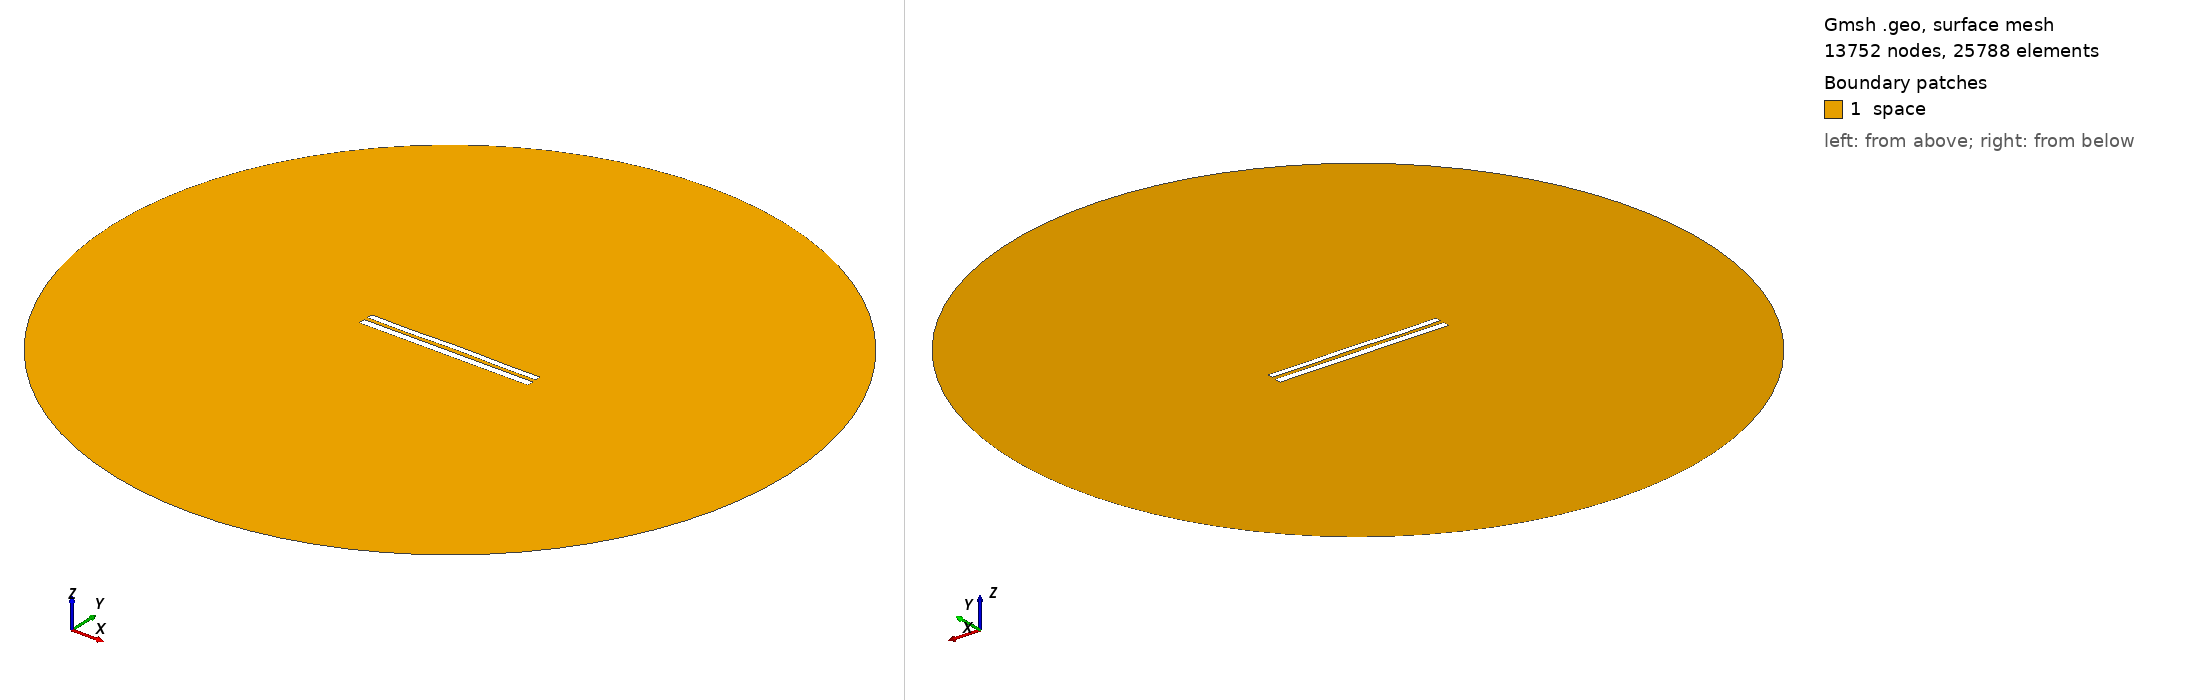

Gmsh geometry script, surface-meshed: 13752 nodes, 25788 surface elements. Boundary patches (legend numbers): 1 space. Left view from above one corner, right view from below the opposite corner. Legend entries are the model's physical surfaces. The drawing asked Gmsh for element sizes between 1% and 20% of the model's largest extent; the script's own settings can give other sizes.

=== 8456.geo (drawn) ===
//---------------------------------------
// Geometry kernel
//---------------------------------------

SetFactory("OpenCASCADE");



//---------------------------------------
// Parameters of the geometry
//---------------------------------------

// Overetch of the upper plate
overetch = 0.25;

// Distance between the plates
distance = 2.25;

// Discretization over the x axis (for the deformation)
nx = 50; 

// Length of the plate
L = 100 - overetch; 

// Number of modes
n = 4; 

// 1st mode coefficient
coeff(1) = 0.0;
beta(1) = 0.596864 * 3.1415926535 / L;

// 2nd mode coefficient
coeff(2) = 0.07499999999999998;
beta(2) = 1.49418 * 3.1415926535 / L;

// 3rd mode coefficient
coeff(3) = -0.075;
beta(3) = 2.50025 * 3.1415926535 / L;

// 4th mode coefficient
coeff(4) = -0.15;
beta(4) = 3.49999 * 3.1415926535 / L;



//---------------------------------------
// Upper plate (deformed rectangle)
//---------------------------------------

// Coordiantes of the upper plate
xmin = -50;
xmax = 50 - overetch;

// Height of the upper plate
yheight = 4 - 2 * overetch;

// Indexes of the points
UpperID[] = {};
LowerID[] = {};
LeftID[] = {};
RightID[] = {};

// Point index
p = 1;

// Horizontal edges
For i In {1:nx}
    x = xmin + (i-1)*(xmax - xmin)/(nx-1);

    y_bottom = distance / 2 + overetch;
    For j In {1:n}
        C = (Cosh(beta(j)*L) + Cos(beta(j)*L)) / (Sinh(beta(j)*L) + Sin(beta(j)*L));
        y_bottom  = y_bottom + coeff(j) * (Cosh(beta(j)*(x+50)) - Cos(beta(j)*(x+50)) - C * (Sinh(beta(j)*(x+50)) - Sin(beta(j)*(x+50))));
    EndFor

    y_top = y_bottom + yheight;

    Point(p) = {x, y_top, 0, 1.0};
    UpperID[i] = p;
    p = p + 1;

    Point(p) = {x, y_bottom, 0, 1.0};
    LowerID[i] = p;
    p = p + 1;
EndFor

// Create point lists
UpperPts[] = {}; LowerPts[] = {};
For i In {1:nx}
  UpperPts[] += {UpperID[i]};
  LowerPts[] += {LowerID[i]};
EndFor

// Build splines
Spline(1) = {UpperPts[]};
Spline(2) = {LowerPts[]};
Line(3) = {LowerPts[nx-1], UpperPts[nx-1]};
Line(4) = {LowerPts[0], UpperPts[0]};

// Build the plane surface
Curve Loop(1) = {2, 3, -1, -4};
Plane Surface(1) = {1};



//---------------------------------------
// Lower plate (rectangle)
//---------------------------------------

// Vertices
Point(1001) = {-50, -1, 0, 1.0};
Point(1002) = { 50, -1, 0, 1.0};
Point(1003) = { 50,  -5, 0, 1.0};
Point(1004) = {-50,  -5, 0, 1.0};

// Edges
Line(5) = {1001, 1002};
Line(6) = {1002, 1003};
Line(7) = {1003, 1004};
Line(8) = {1004, 1001};

// Plane surface
Line Loop(2) = {5, 6, 7, 8};
Plane Surface(2) = {2}; 



//---------------------------------------
// Outer (fictious) boundary
//---------------------------------------

// Points
Point(1005) = {0, 0, 0};       // Center
Point(1006) = {200, 0, 0};     // Start point
Point(1007) = {0, 200, 0};     // 90 degrees
Point(1008) = {-200, 0, 0};    // 180 degrees
Point(1009) = {0, -200, 0};    // 270 degrees

// Circle arcs (each needs start, center, end)
Circle(9) = {1006, 1005, 1007};
Circle(10) = {1007, 1005, 1008};
Circle(11) = {1008, 1005, 1009};
Circle(12) = {1009, 1005, 1006};

// Plane surface for the entire domain
Curve Loop(3) = {9, 10, 11, 12};
Surface(3) = {3};

// Subtract the plates from the whole domain to obtain the actual domain where we want to solve the equations
BooleanDifference{ Surface{3}; Delete; }{ Surface{1}; Surface{2}; Delete; }




//---------------------------------------
// Transfinite Lines/Curves
//---------------------------------------

// Set the number of points on the boundaries
r = 7;

// Plates
Transfinite Curve {1, 2} = 50*r Using Progression 1;
Transfinite Curve {3, 4} = 2*r Using Progression 1;
Transfinite Line {5, 7} = 50*r Using Progression 1;
Transfinite Line {6, 8} = 2*r Using Progression 1;

// Outer boundary
Transfinite Line {9, 10, 11, 12} = 20 Using Progression 1;



//---------------------------------------
// Physical groups
//---------------------------------------                

// Physical curves (boundaries)
Physical Line("force_segment", 10) = {2};
Physical Line("upper_plate", 11) = {1, 3, 4};
Physical Line("lower_plate", 12) = {5, 6, 7, 8};
Physical Line("boundary", 20) = {9, 10, 11, 12};

// Physical Surfaces
Physical Surface("space", 30) = {3};



//---------------------------------------
// 6. Generate the Mesh
//---------------------------------------

// 2D mesh generation
Mesh 2;
